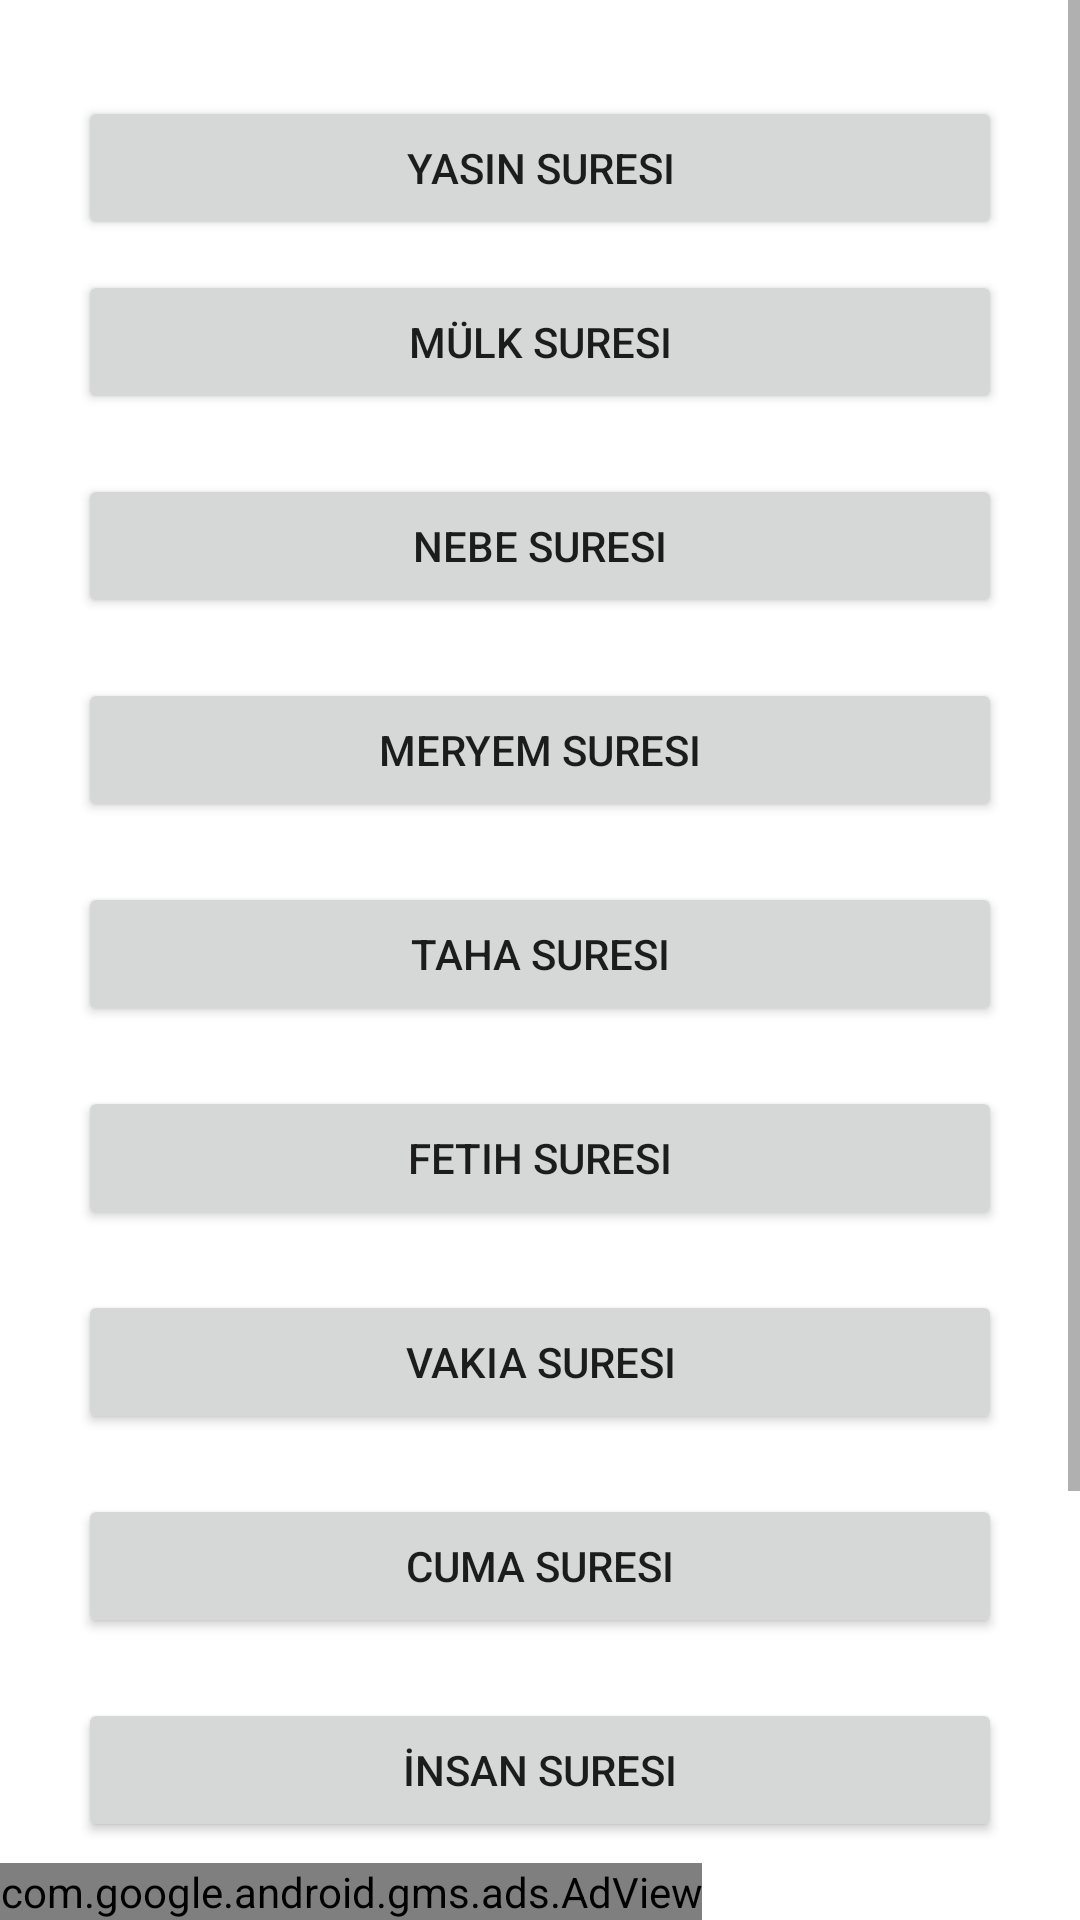

Write the Android layout XML for this screen, with the resource values it uses.
<!-- AndroidManifest.xml: application theme Theme.YasinTebarekeNebe -->
<!-- res/layout/content_main.xml -->
<?xml version="1.0" encoding="utf-8"?>
<LinearLayout xmlns:android="http://schemas.android.com/apk/res/android"
    xmlns:app="http://schemas.android.com/apk/res-auto"
    xmlns:tools="http://schemas.android.com/tools"
    android:layout_width="match_parent"
    android:orientation="vertical"
    android:layout_height="match_parent"

    app:layout_behavior="@string/appbar_scrolling_view_behavior"
    tools:context=".MainActivity"
    tools:showIn="@layout/app_bar_main">
<LinearLayout
    android:layout_width="match_parent"
    android:orientation="vertical"
    android:layout_height="match_parent">
    <ScrollView
        android:layout_width="match_parent"
        android:layout_height="0dp"
        android:layout_weight="1">

        <LinearLayout
            android:layout_width="match_parent"
            android:background="@color/colorarkaplan"
            android:padding="16dp"
            android:layout_height="wrap_content"
            android:orientation="vertical">

            <Button
                android:id="@+id/tv_yasin"
                android:layout_width="match_parent"
                android:layout_height="wrap_content"
                android:layout_gravity="center_horizontal"
                android:layout_marginEnd="10dp"
                android:layout_marginStart="10dp"
                android:layout_marginTop="16dp"
                android:gravity="center"
                android:text="Yasin Suresi"
                android:textSize="@dimen/text_size"
                app:layout_constraintEnd_toEndOf="parent"
                app:layout_constraintStart_toStartOf="parent"
                app:layout_constraintTop_toTopOf="parent" />

            <Button
                android:id="@+id/tv_tebareke"
                android:layout_width="match_parent"
                android:layout_height="wrap_content"
                android:layout_gravity="center_horizontal"
                android:layout_margin="10dp"
                android:text="Mülk Suresi"
                android:textSize="@dimen/text_size"
                app:layout_constraintEnd_toEndOf="parent"
                app:layout_constraintStart_toStartOf="parent"
                tools:layout_editor_absoluteY="49dp" />

            <Button
                android:id="@+id/tv_nebe"
                android:layout_width="match_parent"
                android:layout_height="wrap_content"
                android:layout_gravity="center_horizontal"
                android:layout_margin="10dp"
                android:text="Nebe Suresi"
                android:textSize="@dimen/text_size"
                app:layout_constraintEnd_toEndOf="parent"
                app:layout_constraintStart_toStartOf="parent"
                tools:layout_editor_absoluteY="84dp" />

            <Button
                android:id="@+id/tv_meryem"
                android:layout_width="match_parent"
                android:layout_height="wrap_content"
                android:layout_gravity="center_horizontal"
                android:layout_margin="10dp"
                android:text="Meryem Suresi"
                android:textSize="@dimen/text_size"
                app:layout_constraintEnd_toEndOf="parent"
                app:layout_constraintStart_toStartOf="parent"
                tools:layout_editor_absoluteY="120dp" />

            <Button
                android:id="@+id/tv_taha"
                android:layout_width="match_parent"
                android:layout_height="wrap_content"
                android:layout_gravity="center_horizontal"
                android:layout_margin="10dp"
                android:text="Taha Suresi"
                android:textSize="@dimen/text_size"
                app:layout_constraintEnd_toEndOf="parent"
                app:layout_constraintStart_toStartOf="parent"
                tools:layout_editor_absoluteY="165dp" />

            <Button
                android:id="@+id/tv_fetih"
                android:layout_width="match_parent"
                android:layout_height="wrap_content"
                android:layout_gravity="center_horizontal"
                android:layout_margin="10dp"
                android:text="Fetih Suresi"
                android:textSize="@dimen/text_size"
                app:layout_constraintEnd_toEndOf="parent"
                app:layout_constraintStart_toStartOf="parent"
                tools:layout_editor_absoluteY="198dp" />

            <Button
                android:id="@+id/tv_vakia"
                android:layout_width="match_parent"
                android:layout_height="wrap_content"
                android:layout_gravity="center_horizontal"
                android:layout_margin="10dp"
                android:text="Vakıa Suresi"
                android:textSize="@dimen/text_size"
                app:layout_constraintEnd_toEndOf="parent"
                app:layout_constraintStart_toStartOf="parent"
                tools:layout_editor_absoluteY="234dp" />

            <Button
                android:id="@+id/tv_cuma"
                android:layout_width="match_parent"
                android:layout_height="wrap_content"
                android:layout_gravity="center_horizontal"
                android:layout_margin="10dp"
                android:text="Cuma Suresi"
                android:textSize="@dimen/text_size"
                app:layout_constraintEnd_toEndOf="parent"
                app:layout_constraintStart_toStartOf="parent"
                tools:layout_editor_absoluteY="265dp" />

            <Button
                android:id="@+id/tv_insan"
                android:layout_width="match_parent"
                android:layout_height="wrap_content"
                android:layout_gravity="center_horizontal"
                android:layout_margin="10dp"
                android:text="İnsan Suresi"
                android:textSize="@dimen/text_size"
                app:layout_constraintEnd_toEndOf="parent"
                app:layout_constraintStart_toStartOf="parent"
                tools:layout_editor_absoluteY="300dp" />

            <Button
                android:id="@+id/tv_rahman"
                android:layout_width="match_parent"
                android:layout_height="wrap_content"
                android:layout_gravity="center_horizontal"
                android:layout_margin="10dp"
                android:text="Rahman Suresi"
                android:textSize="@dimen/text_size"
                app:layout_constraintEnd_toEndOf="parent"
                app:layout_constraintStart_toStartOf="parent"
                tools:layout_editor_absoluteY="340dp" />

            <Button
                android:id="@+id/tv_kehf"
                android:layout_width="match_parent"
                android:layout_height="wrap_content"
                android:layout_gravity="center_horizontal"
                android:layout_margin="10dp"
                android:text="Kehf Suresi"
                android:textSize="@dimen/text_size"
                app:layout_constraintEnd_toEndOf="parent"
                app:layout_constraintStart_toStartOf="parent"
                tools:layout_editor_absoluteY="382dp" />
        </LinearLayout>
    </ScrollView>

    <com.google.android.gms.ads.AdView
        xmlns:ads="http://schemas.android.com/apk/res-auto"
        android:id="@+id/adView2"
        android:layout_width="wrap_content"
        android:layout_height="wrap_content"

        ads:adSize="SMART_BANNER"
        ads:adUnitId="ca-app-pub-3385721623773501/3907117003">
    </com.google.android.gms.ads.AdView>
</LinearLayout>
</LinearLayout>
<!-- resources referenced by this layout -->
<resources>
  <style name="Theme.YasinTebarekeNebe" parent="Theme.MaterialComponents.DayNight.DarkActionBar">
          <item name="colorPrimary">@color/purple_500</item>
          <item name="colorPrimaryVariant">@color/purple_700</item>
          <item name="colorOnPrimary">@android:color/white</item>
          <item name="colorSecondary">@color/teal_200</item>
          <item name="windowActionBar">true</item>
          <item name="windowNoTitle">false</item>
      </style>
  <!-- not gathered from this repository: default colours our renderer supplied (Android Studio template values) -->
  <color name="purple_500">#FF6200EE</color>
  <color name="purple_700">#FF3700B3</color>
  <color name="teal_200">#FF03DAC5</color>
</resources>
